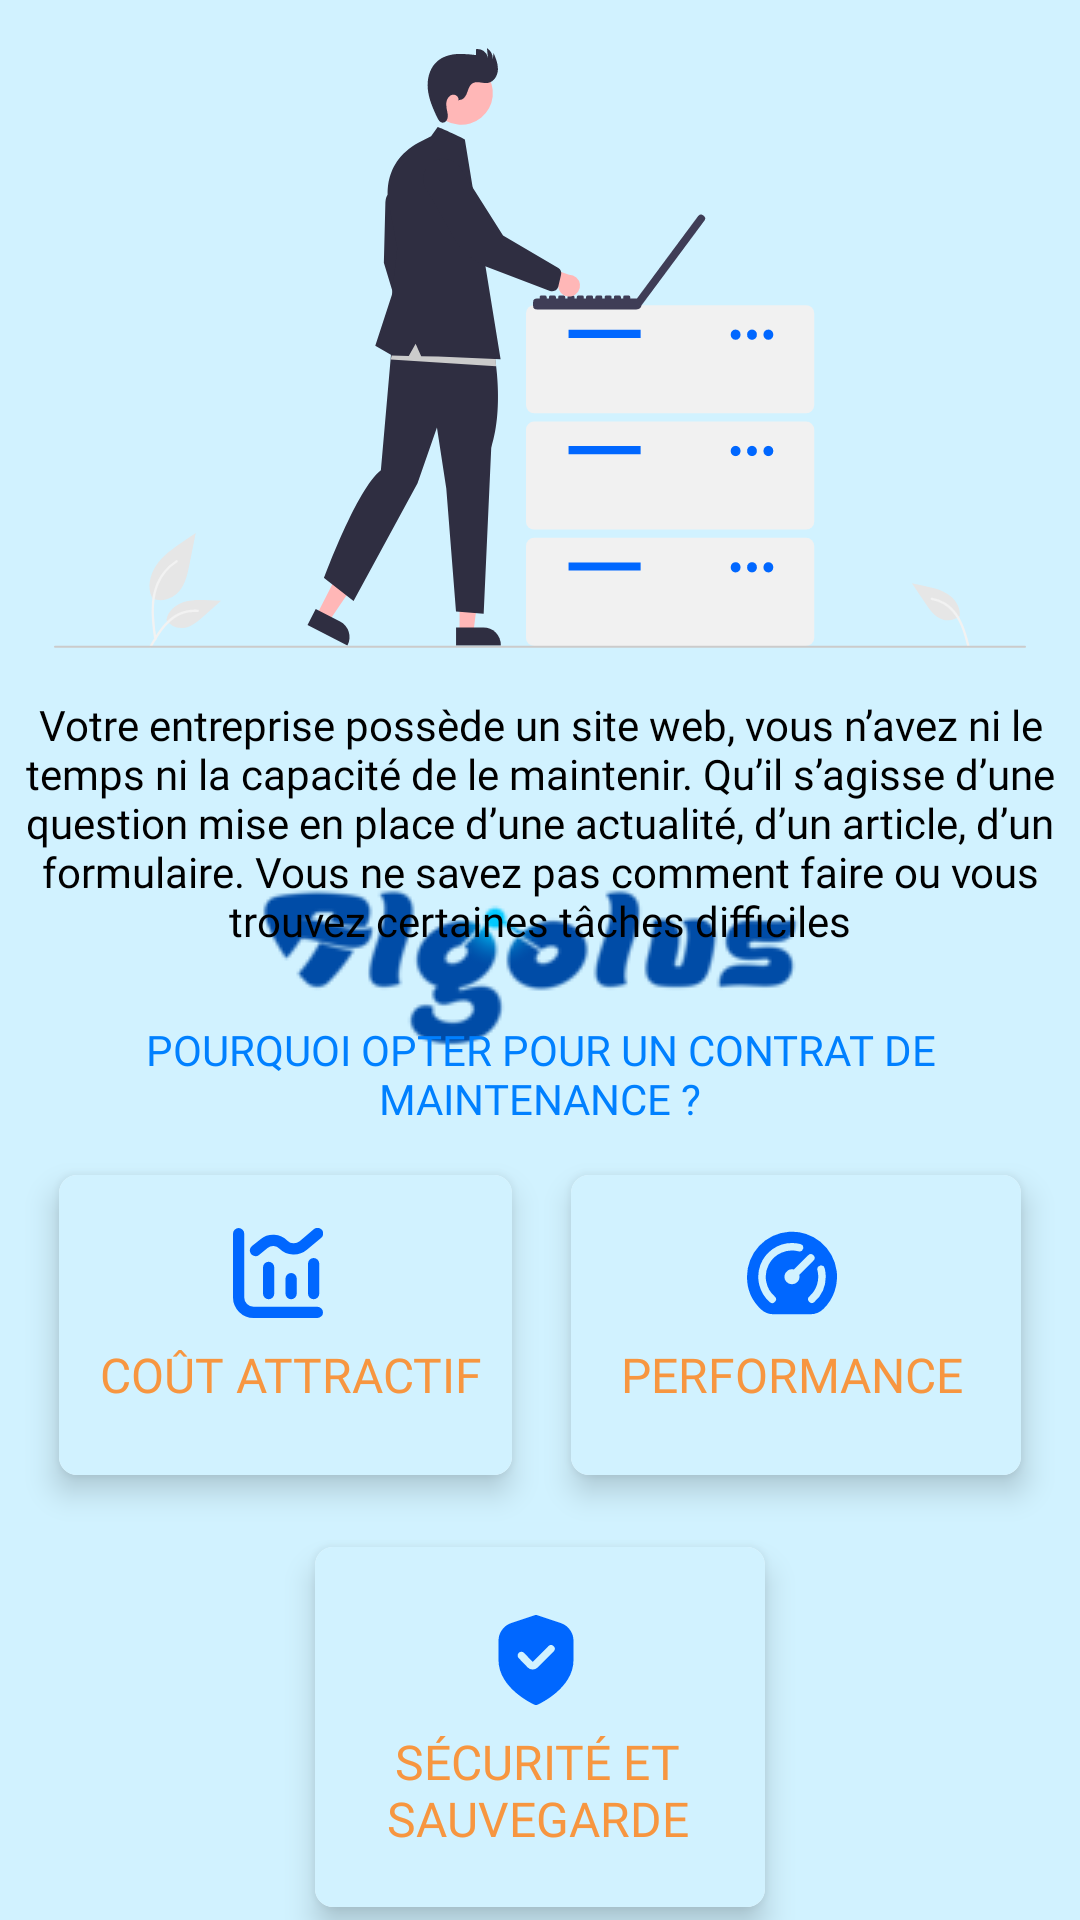

Android layout source for this screen:
<!-- AndroidManifest.xml: application theme SplashScreenTheme -->
<!-- res/layout/fragment_maintenace.xml -->
<?xml version="1.0" encoding="utf-8"?>
<ScrollView
    xmlns:android="http://schemas.android.com/apk/res/android"
    xmlns:app="http://schemas.android.com/apk/res-auto"
    xmlns:tools="http://schemas.android.com/tools"
    android:layout_height="match_parent"
    android:layout_width="match_parent"
    android:fillViewport="true"
    android:scrollbars="none">
<androidx.constraintlayout.widget.ConstraintLayout
    android:layout_width="match_parent"
    android:layout_height="match_parent"
    tools:context=".MaintenanceFragment">

    <androidx.constraintlayout.widget.ConstraintLayout
        android:layout_width="match_parent"
        android:layout_height="wrap_content"
        android:layout_marginTop="32dp"
        android:layout_marginBottom="16dp"
        android:background="@color/blue_100"
        app:layout_constraintBottom_toBottomOf="parent"
        app:layout_constraintEnd_toEndOf="parent"
        app:layout_constraintStart_toStartOf="parent"
        app:layout_constraintTop_toBottomOf="@+id/cardView11">


        <TextView
            android:id="@+id/txt_footer_1"
            android:layout_width="wrap_content"
            android:layout_height="wrap_content"
            android:layout_marginTop="8dp"
            android:fontFamily="@font/nunito_bold"
            android:gravity="left"
            android:text="Trouvez la solution parfaite pour votre entreprise "
            android:textColor="@color/black"
            app:layout_constraintEnd_toEndOf="parent"
            app:layout_constraintStart_toStartOf="parent"
            app:layout_constraintTop_toTopOf="parent" />

        <TextView
            android:id="@+id/txt_footer_2"
            android:layout_width="wrap_content"
            android:layout_height="wrap_content"
            android:fontFamily="@font/nunito_bold"
            android:gravity="center"
            android:text="confiez-vous à notre équipe pour réussir votre projet digital"
            android:textColor="@color/black"
            app:layout_constraintEnd_toEndOf="@+id/txt_footer_1"
            app:layout_constraintHorizontal_bias="0.5"
            app:layout_constraintStart_toStartOf="@+id/txt_footer_1"
            app:layout_constraintTop_toBottomOf="@+id/txt_footer_1" />

        <Button
            android:id="@+id/devisButton2"
            android:layout_width="wrap_content"
            android:layout_height="wrap_content"
            android:layout_marginTop="8dp"
            android:fontFamily="@font/nunito_bold"
            android:text="DEVIS GRATUIT"
            android:textColor="@color/white"
            app:layout_constraintEnd_toEndOf="@+id/txt_footer_2"
            app:layout_constraintHorizontal_bias="0.5"
            app:layout_constraintHorizontal_chainStyle="packed"
            app:layout_constraintStart_toStartOf="parent"
            app:layout_constraintTop_toBottomOf="@+id/txt_footer_2" />

        <Button
            android:id="@+id/contact_button2"
            style="?attr/materialButtonOutlinedStyle"
            android:layout_width="wrap_content"
            android:layout_height="wrap_content"
            android:fontFamily="@font/nunito_bold"
            android:text="CONTACTEZ-nous"
            app:layout_constraintEnd_toEndOf="@+id/devisButton2"
            app:layout_constraintStart_toStartOf="@+id/devisButton2"
            app:layout_constraintTop_toBottomOf="@id/devisButton2" />

    </androidx.constraintlayout.widget.ConstraintLayout>

    <androidx.cardview.widget.CardView
        android:id="@+id/cardView9"
        android:layout_width="150dp"
        android:layout_height="100dp"
        android:layout_marginTop="16dp"
        app:cardCornerRadius="6dp"
        app:cardElevation="6dp"
        app:layout_constraintEnd_toEndOf="parent"
        app:layout_constraintHorizontal_bias="0.5"
        app:layout_constraintStart_toEndOf="@+id/cardView10"
        app:layout_constraintTop_toBottomOf="@+id/textView20">

        <androidx.constraintlayout.widget.ConstraintLayout
            android:layout_width="match_parent"
            android:layout_height="match_parent"
            android:background="@color/blue_100">

            <TextView
                android:id="@+id/textView21"
                android:layout_width="wrap_content"
                android:layout_height="wrap_content"
                android:fontFamily="@font/nunito_black"
                android:text="PERFORMANCE"
                android:textColor="@color/orange_500"
                android:textSize="16sp"
                android:layout_marginTop="8dp"
                app:layout_constraintEnd_toEndOf="@+id/textView16"
                app:layout_constraintStart_toStartOf="@+id/textView16"
                app:layout_constraintTop_toBottomOf="@+id/textView16" />

            <ImageView
                android:id="@+id/textView16"
                android:layout_width="wrap_content"
                android:layout_height="wrap_content"
                android:src="@drawable/ic_performance"
                app:layout_constraintBottom_toBottomOf="parent"
                app:layout_constraintEnd_toEndOf="parent"
                app:layout_constraintHorizontal_bias="0.489"
                app:layout_constraintStart_toStartOf="parent"
                app:layout_constraintTop_toTopOf="parent"
                app:layout_constraintVertical_bias="0.25" />
        </androidx.constraintlayout.widget.ConstraintLayout>

    </androidx.cardview.widget.CardView>

    <androidx.cardview.widget.CardView
        android:id="@+id/cardView11"
        android:layout_width="150dp"
        android:layout_height="120dp"
        android:layout_marginTop="24dp"
        app:cardCornerRadius="6dp"
        app:cardElevation="6dp"
        app:layout_constraintEnd_toEndOf="parent"
        app:layout_constraintHorizontal_bias="0.5"
        app:layout_constraintStart_toStartOf="parent"
        app:layout_constraintTop_toBottomOf="@+id/cardView9">

        <androidx.constraintlayout.widget.ConstraintLayout
            android:layout_width="match_parent"
            android:layout_height="match_parent"
            android:background="@color/blue_100">

            <TextView
                android:id="@+id/textView18"
                android:layout_width="wrap_content"
                android:layout_height="wrap_content"
                android:layout_marginTop="8dp"
                android:fontFamily="@font/nunito_black"
                android:gravity="center"
                android:text="Sécurité et sauvegarde"
                android:textAllCaps="true"
                android:textColor="@color/orange_500"
                android:textSize="16sp"
                app:layout_constraintEnd_toEndOf="@+id/textView14"
                app:layout_constraintStart_toStartOf="@+id/textView14"
                app:layout_constraintTop_toBottomOf="@+id/textView14" />

            <ImageView
                android:id="@+id/textView14"
                android:layout_width="wrap_content"
                android:layout_height="wrap_content"
                android:src="@drawable/ic_security"
                app:layout_constraintBottom_toBottomOf="parent"
                app:layout_constraintEnd_toEndOf="parent"
                app:layout_constraintHorizontal_bias="0.489"
                app:layout_constraintStart_toStartOf="parent"
                app:layout_constraintTop_toTopOf="parent"
                app:layout_constraintVertical_bias="0.25" />
        </androidx.constraintlayout.widget.ConstraintLayout>

    </androidx.cardview.widget.CardView>

    <androidx.cardview.widget.CardView
        android:id="@+id/cardView10"
        android:layout_width="151dp"
        android:layout_height="100dp"
        android:layout_marginTop="16dp"
        app:cardCornerRadius="6dp"
        app:cardElevation="6dp"
        app:layout_constraintEnd_toStartOf="@+id/cardView9"
        app:layout_constraintStart_toStartOf="parent"
        app:layout_constraintTop_toBottomOf="@+id/textView20">

        <androidx.constraintlayout.widget.ConstraintLayout
            android:layout_width="match_parent"
            android:layout_height="match_parent"
            android:background="@color/blue_100">

            <TextView
                android:id="@+id/textView17"
                android:layout_width="wrap_content"
                android:layout_height="wrap_content"
                android:layout_marginTop="8dp"
                android:fontFamily="@font/nunito_black"
                android:gravity="center"
                android:text="Coût attractif"
                android:textAllCaps="true"
                android:textColor="@color/orange_500"
                android:textSize="16sp"
                app:layout_constraintEnd_toEndOf="@+id/textView13"
                app:layout_constraintHorizontal_bias="0.456"
                app:layout_constraintStart_toStartOf="@+id/textView13"
                app:layout_constraintTop_toBottomOf="@+id/textView13" />

            <ImageView
                android:id="@+id/textView13"
                android:layout_width="wrap_content"
                android:layout_height="wrap_content"
                android:src="@drawable/ic_cost"
                app:layout_constraintBottom_toBottomOf="parent"
                app:layout_constraintEnd_toEndOf="parent"
                app:layout_constraintHorizontal_bias="0.479"
                app:layout_constraintStart_toStartOf="parent"
                app:layout_constraintTop_toTopOf="parent"
                app:layout_constraintVertical_bias="0.25" />
        </androidx.constraintlayout.widget.ConstraintLayout>

    </androidx.cardview.widget.CardView>

    <ImageView
        android:id="@+id/imageView10"
        android:layout_width="wrap_content"
        android:layout_height="200dp"
        android:layout_marginTop="16dp"
        android:src="@drawable/ic_undraw_maintenance"
        app:layout_constraintEnd_toEndOf="parent"
        app:layout_constraintStart_toStartOf="parent"
        app:layout_constraintTop_toTopOf="parent" />

    <TextView
        android:id="@+id/textView12"
        android:layout_width="wrap_content"
        android:layout_height="wrap_content"
        android:layout_marginTop="16dp"
        android:autoSizeTextType="none"
        android:fontFamily="@font/nunito_bold"
        android:gravity="center"
        android:text="Votre entreprise possède un site web, vous n’avez ni le temps ni la capacité de le maintenir. Qu’il s’agisse d’une question mise en place d’une actualité, d’un article, d’un formulaire. Vous ne savez pas comment faire ou vous trouvez certaines tâches difficiles"
        android:textColor="@color/black"
        app:layout_constraintStart_toStartOf="parent"
        app:layout_constraintTop_toBottomOf="@+id/imageView10" />

    <TextView
        android:id="@+id/textView20"
        android:layout_width="wrap_content"
        android:layout_height="wrap_content"
        android:layout_marginTop="24dp"
        android:fontFamily="@font/nunito_extrabold"
        android:gravity="center"
        android:text="POURQUOI OPTER POUR UN CONTRAT DE MAINTENANCE ?"
        android:textColor="@color/blue_600"
        app:layout_constraintEnd_toEndOf="parent"
        app:layout_constraintStart_toStartOf="parent"
        app:layout_constraintTop_toBottomOf="@+id/textView12" />

</androidx.constraintlayout.widget.ConstraintLayout>

</ScrollView>
<!-- resources referenced by this layout -->
<resources>
  <color name="black">#FF000000</color>
  <color name="blue_100">#d1f2ff</color>
  <color name="blue_600">#0080ff</color>
  <color name="orange_500">#f79640</color>
  <color name="white">#FFFFFFFF</color>
  <!-- drawable ic_cost (drawable) -->
  <vector android:height="30dp" android:viewportHeight="24"
      android:viewportWidth="24" android:width="30dp" xmlns:android="http://schemas.android.com/apk/res/android">
      <path android:fillColor="@color/blue_700" android:pathData="M22.5,21H5.5A2.5,2.5 0,0 1,3 18.5V1.5a1.5,1.5 0,0 0,-3 0v17A5.506,5.506 0,0 0,5.5 24h17a1.5,1.5 0,0 0,0 -3Z"/>
      <path android:fillColor="@color/blue_700" android:pathData="M9.5,9A1.5,1.5 0,0 0,8 10.5v7a1.5,1.5 0,0 0,3 0v-7A1.5,1.5 0,0 0,9.5 9Z"/>
      <path android:fillColor="@color/blue_700" android:pathData="M14,13.5v4a1.5,1.5 0,0 0,3 0v-4a1.5,1.5 0,0 0,-3 0Z"/>
      <path android:fillColor="@color/blue_700" android:pathData="M20,9.5v8a1.5,1.5 0,0 0,3 0v-8a1.5,1.5 0,0 0,-3 0Z"/>
      <path android:fillColor="@color/blue_700" android:pathData="M6,7.5a1.487,1.487 0,0 0,0.936 -0.329L9.214,5.35a2.392,2.392 0,0 1,3.191 0.176,5.43 5.43,0 0,0 7.3,0.3l3.764,-3.185A1.5,1.5 0,1 0,21.531 0.355L17.768,3.54A2.411,2.411 0,0 1,14.526 3.4a5.389,5.389 0,0 0,-7.186 -0.4L5.063,4.829A1.5,1.5 0,0 0,6 7.5Z"/>
  </vector>
  <!-- drawable ic_performance (drawable) -->
  <vector android:height="30dp" android:viewportHeight="24"
      android:viewportWidth="24" android:width="30dp" xmlns:android="http://schemas.android.com/apk/res/android">
      <path android:fillColor="@color/blue_700" android:pathData="m23.9,11.437a12,12 0,0 0,-23.9 1.563,11.878 11.878,0 0,0 3.759,8.712 4.84,4.84 0,0 0,3.354 1.288h9.767a4.994,4.994 0,0 0,3.509 -1.429,11.944 11.944,0 0,0 3.511,-10.134zM7.472,19.661a1,1 0,0 1,-1.412 0.09,8.993 8.993,0 0,1 5.94,-15.751 9.1,9.1 0,0 1,2.249 0.283,1 1,0 1,1 -0.5,1.938 6.994,6.994 0,0 0,-6.367 12.028,1 1,0 0,1 0.09,1.412zM12,15a2,2 0,1 1,0.512 -3.926l3.781,-3.781a1,1 0,1 1,1.414 1.414l-3.781,3.781a1.976,1.976 0,0 1,-1.926 2.512zM17.94,19.751a1,1 0,0 1,-1.322 -1.5,6.992 6.992,0 0,0 2.161,-7 1,1 0,1 1,1.938 -0.5,9.094 9.094,0 0,1 0.283,2.249 9,9 0,0 1,-3.06 6.751z"/>
  </vector>
  <!-- drawable ic_security (drawable) -->
  <vector android:height="30dp" android:viewportHeight="24"
      android:viewportWidth="24" android:width="30dp" xmlns:android="http://schemas.android.com/apk/res/android">
      <path android:fillColor="@color/blue_700" android:pathData="M18.581,2.14 L12.316,0.051a1,1 0,0 0,-0.632 0L5.419,2.14A4.993,4.993 0,0 0,2 6.883V12c0,7.563 9.2,11.74 9.594,11.914a1,1 0,0 0,0.812 0C12.8,23.74 22,19.563 22,12V6.883A4.993,4.993 0,0 0,18.581 2.14ZM16.718,9.717l-4.272,4.272a1.873,1.873 0,0 1,-1.335 0.553h-0.033a1.872,1.872 0,0 1,-1.345 -0.6l-2.306,-2.4A1,1 0,1 1,8.868 10.16L11.112,12.5 15.3,8.3a1,1 0,0 1,1.414 1.414Z"/>
  </vector>
  <style name="SplashScreenTheme" parent="Theme.MaterialComponents.Light.NoActionBar">
          <item name="android:windowBackground">@drawable/splash_background</item>
          <item name="colorPrimary">@color/blue_800</item>
          <item name="colorPrimaryVariant">@color/blue_700</item>
          <item name="colorOnPrimary">@color/blue_200</item>
          
          <item name="colorSecondary">@color/orange_500</item>
          <item name="colorSecondaryVariant">@color/orange_300</item>
          <item name="colorOnSecondary">@color/white</item>
          
          <item name="android:statusBarColor">?attr/colorPrimary</item>
          
  
      </style>
  <color name="blue_700">#0067ff</color>
  <!-- drawable splash_background (drawable) -->
  <?xml version="1.0" encoding="utf-8"?>
  <layer-list xmlns:android="http://schemas.android.com/apk/res/android">
      <item android:drawable="@color/blue_100"/>
      <item android:drawable="@drawable/algolus_logo_splash"
          android:gravity="center"/>
  
  </layer-list>
  <color name="blue_800">#0055d7</color>
  <color name="blue_200">#aee9ff</color>
  <color name="orange_300">#fabd77</color>
</resources>
